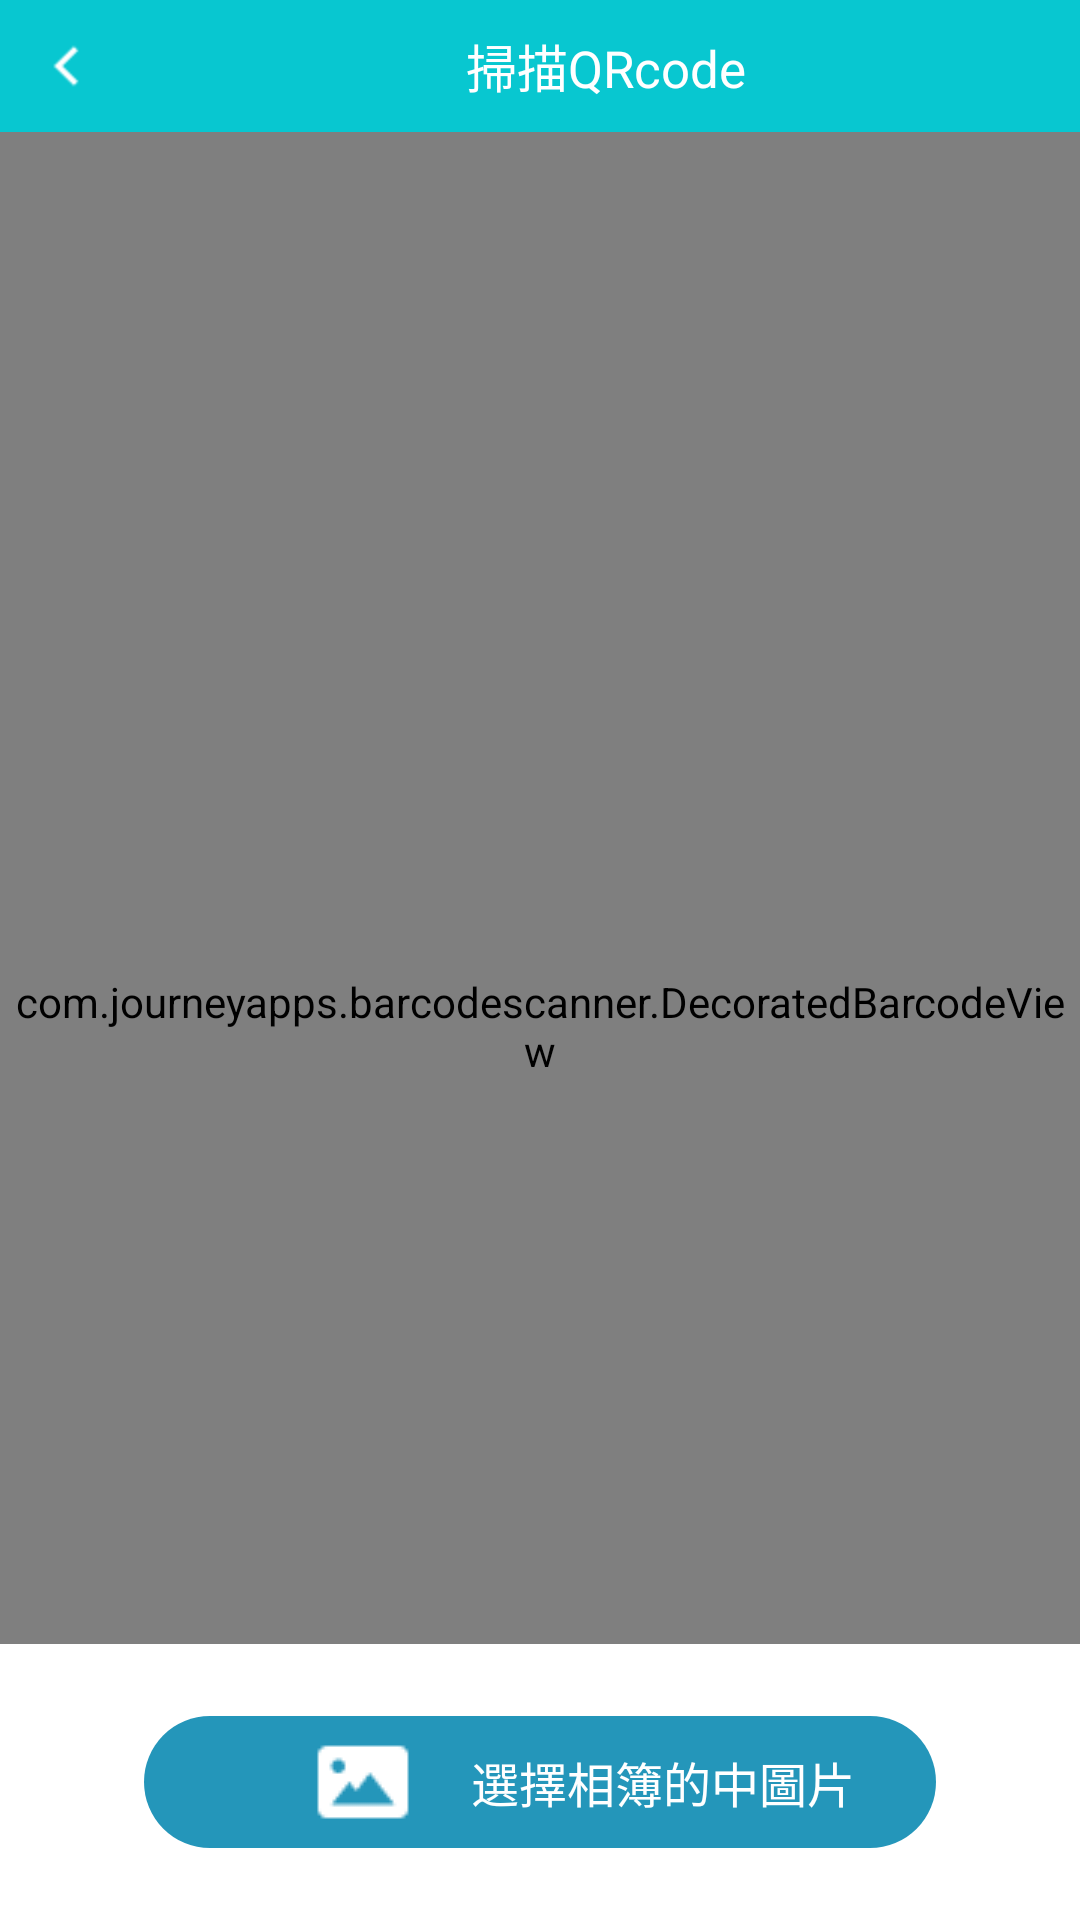

Here is an Android app screen rendered from its layout file. Give the layout XML and the strings, colors and styles it references.
<!-- AndroidManifest.xml: application theme Theme.Zxing_test -->
<!-- res/layout/activity_main.xml -->
<?xml version="1.0" encoding="utf-8"?>
<LinearLayout xmlns:android="http://schemas.android.com/apk/res/android"
    xmlns:app="http://schemas.android.com/apk/res-auto"
    android:layout_width="match_parent"
    android:layout_height="match_parent"
    android:orientation="vertical">
    <com.google.android.material.appbar.AppBarLayout
        android:layout_width="match_parent"
        android:layout_height="44dp"
        android:layout_alignParentTop="true"
        android:theme="@style/AppTheme.AppBarOverlay">
        <androidx.appcompat.widget.Toolbar
            android:id="@+id/toolbar"
            android:layout_width="match_parent"
            android:layout_height="44dp"
            android:background="@color/colorPrimaryDark"
            android:contentInsetStart="0dp"
            android:contentInsetLeft="0dp"
            android:elevation="0dp"
            android:minHeight="44dp"
            app:contentInsetLeft="0dp"
            app:contentInsetStart="0dp"
            app:popupTheme="@style/AppTheme.PopupOverlay">

            <LinearLayout
                android:layout_width="match_parent"
                android:layout_height="match_parent"
                android:orientation="horizontal">
                <androidx.appcompat.widget.AppCompatImageView
                    android:id="@+id/img_toolbar_left"
                    android:layout_width="44dp"
                    android:layout_height="44dp"
                    android:layout_gravity="left|center_vertical"
                    android:padding="8dp"
                    android:scaleType="fitCenter"
                    android:src="@drawable/nav_icon_back_arrow" />

                <androidx.appcompat.widget.AppCompatTextView
                    android:id="@+id/txt_toolbar_title"
                    android:layout_width="match_parent"
                    android:layout_height="match_parent"
                    android:layout_marginLeft="50dp"
                    android:layout_marginRight="50dp"
                    android:ellipsize="end"
                    android:gravity="center"
                    android:singleLine="true"
                    android:text="@string/app_name"
                    android:textColor="@android:color/white"
                    android:textSize="17sp" />

                <androidx.appcompat.widget.AppCompatImageView
                    android:layout_width="44dp"
                    android:layout_height="44dp"
                    android:layout_gravity="right|center_vertical"
                    android:padding="8dp"
                    android:scaleType="fitCenter"
                    android:src="@drawable/nav_icon_picture"
                    android:visibility="gone" />




            </LinearLayout>
        </androidx.appcompat.widget.Toolbar>




    </com.google.android.material.appbar.AppBarLayout>

    <FrameLayout
        android:layout_width="match_parent"
        android:layout_height="match_parent">
        <com.journeyapps.barcodescanner.DecoratedBarcodeView
            android:id="@+id/dbv_custom"
            android:layout_width="match_parent"
            android:layout_height="match_parent"
            app:zxing_preview_scaling_strategy="fitXY" />

        <LinearLayout
            android:layout_width="match_parent"
            android:layout_height="wrap_content"
            android:layout_gravity="bottom"
            android:background="@color/white"
            android:orientation="vertical">

            <LinearLayout
                android:layout_marginTop="24dp"
                android:id="@+id/btn_choose_qrcode"
                android:layout_width="match_parent"
                android:layout_height="44dp"
                android:layout_gravity="bottom"
                android:layout_marginLeft="48dp"
                android:layout_marginRight="48dp"
                android:layout_marginBottom="24dp"
                android:background="@drawable/scan_btn_bg">

                <androidx.appcompat.widget.AppCompatImageView
                    android:layout_width="wrap_content"
                    android:layout_height="match_parent"
                    android:layout_marginLeft="55dp"
                    android:layout_marginRight="17dp"
                    android:src="@drawable/nav_icon_picture"
                    app:tint="@color/white" />

                <androidx.appcompat.widget.AppCompatTextView
                    android:layout_width="wrap_content"
                    android:layout_height="match_parent"
                    android:gravity="center"
                    android:text="選擇相簿的中圖片"
                    android:textColor="@color/white"
                    android:textSize="16sp" />
            </LinearLayout>
        </LinearLayout>
    </FrameLayout>
</LinearLayout>
<!-- resources referenced by this layout -->
<resources>
  <color name="colorPrimaryDark">#08C7D0</color>
  <color name="white">#FFFFFFFF</color>
  <!-- drawable nav_icon_back_arrow: png bitmap (drawable, 240 bytes) -->
  <!-- drawable nav_icon_picture: png bitmap (drawable, 431 bytes) -->
  <!-- drawable scan_btn_bg (drawable) -->
  <?xml version="1.0" encoding="utf-8"?>
  <shape xmlns:android="http://schemas.android.com/apk/res/android"
      android:shape="rectangle">
      <corners android:radius="24dp" />
      <solid android:color="@color/colorExploreBlue" />
  </shape>
  <string name="app_name">掃描QRcode</string>
  <style name="AppTheme.AppBarOverlay" parent="ThemeOverlay.AppCompat.Dark.ActionBar">
          <item name="elevation">0dp</item>
      </style>
  <style name="AppTheme.PopupOverlay" parent="ThemeOverlay.AppCompat.Light" />
  <style name="Theme.Zxing_test" parent="Theme.MaterialComponents.DayNight.NoActionBar">
          
          <item name="colorPrimary">@color/purple_500</item>
          <item name="colorPrimaryVariant">@color/purple_700</item>
          <item name="colorOnPrimary">@color/white</item>
          
          <item name="colorSecondary">@color/teal_200</item>
          <item name="colorSecondaryVariant">@color/teal_700</item>
          <item name="colorOnSecondary">@color/black</item>
          
          <item name="android:statusBarColor">?attr/colorPrimaryVariant</item>
          
      </style>
  <color name="colorExploreBlue">#2496BA</color>
  <color name="purple_500">#FF6200EE</color>
  <color name="purple_700">#FF3700B3</color>
  <color name="teal_200">#FF03DAC5</color>
  <color name="teal_700">#FF018786</color>
  <color name="black">#FF000000</color>
</resources>
